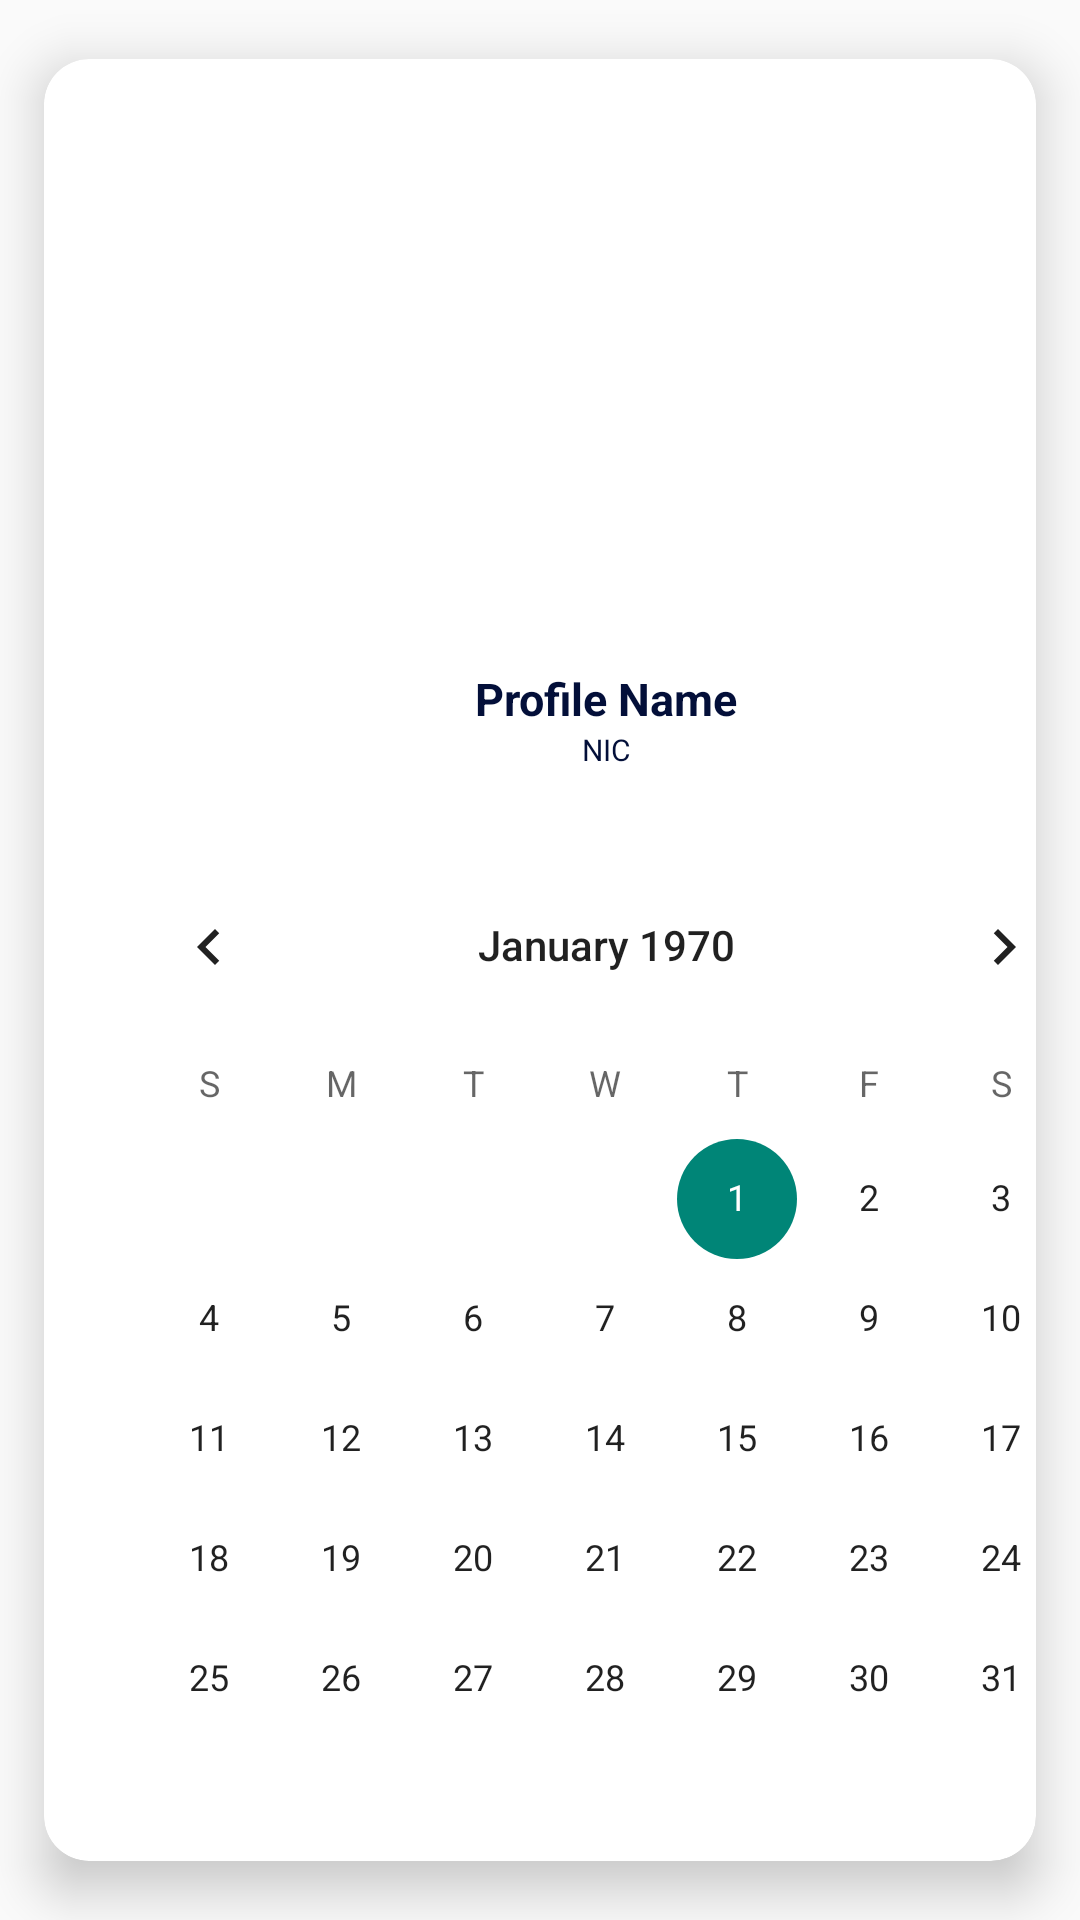

Layout XML and referenced resources for this Android screen:
<!-- AndroidManifest.xml: application theme Theme.TravelPass -->
<!-- res/layout/qr_view.xml -->
<androidx.cardview.widget.CardView xmlns:android="http://schemas.android.com/apk/res/android"
    android:layout_width="match_parent"
    android:layout_height="wrap_content"
    xmlns:app="http://schemas.android.com/apk/res-auto"
    xmlns:card_view="http://schemas.android.com/tools"
    app:cardUseCompatPadding="true"
    app:cardCornerRadius="15dp"
    app:cardElevation="10dp"
    card_view:cardConerRAdius="5dp"
    android:layout_gravity="bottom"

    >

    <LinearLayout
        android:layout_width="375dp"
        android:layout_height="wrap_content"
        android:orientation="vertical"
        android:padding="13dp"

        >
        <ImageView
            android:id="@+id/image_view"
            android:layout_width="150dp"
            android:layout_height="150dp"
            android:src="@mipmap/ic_launcher"
            android:layout_marginBottom="30dp"
            android:layout_gravity="center_horizontal"
            />

        <LinearLayout
            android:layout_width="match_parent"
            android:layout_height="wrap_content"
            android:orientation="vertical"
            android:layout_marginTop="10dp"
            android:layout_gravity="center"
            >
            <TextView
                android:id="@+id/username"
                android:layout_width="wrap_content"
                android:layout_height="wrap_content"
                android:text="Profile Name"
                android:layout_gravity="center"
                android:textStyle="bold|normal"
                android:textColor="#030F39"
                android:textSize="15sp"

                />

            <TextView
                android:id="@+id/bio"
                android:layout_width="wrap_content"
                android:layout_height="wrap_content"
                android:text="NIC"
                android:layout_gravity="center"
                android:textColor="#030F39"
                android:textSize="10sp"
                android:layout_marginBottom="25dp"
                />

            <CalendarView
                android:id="@+id/calendarView"
                android:layout_width="match_parent"
                android:layout_height="wrap_content" />


            />


















        </LinearLayout>





    </LinearLayout>

</androidx.cardview.widget.CardView>
<!-- resources referenced by this layout -->
<resources>
  <style name="Theme.TravelPass" parent="Theme.AppCompat.DayNight.NoActionBar">
          
          <item name="colorPrimary">@color/purple_500</item>
          <item name="colorPrimaryVariant">@color/purple_700</item>
          <item name="colorOnPrimary">@color/white</item>
          
          <item name="colorSecondary">@color/teal_200</item>
          <item name="colorSecondaryVariant">@color/teal_700</item>
          <item name="colorOnSecondary">@color/black</item>
          
          <item name="android:statusBarColor">@color/black</item>
          
      </style>
  <color name="purple_500">#FF6200EE</color>
  <color name="purple_700">#FF3700B3</color>
  <color name="white">#FFFFFFFF</color>
  <color name="teal_200">#FF03DAC5</color>
  <color name="teal_700">#FF018786</color>
  <color name="black">#FF000000</color>
</resources>
